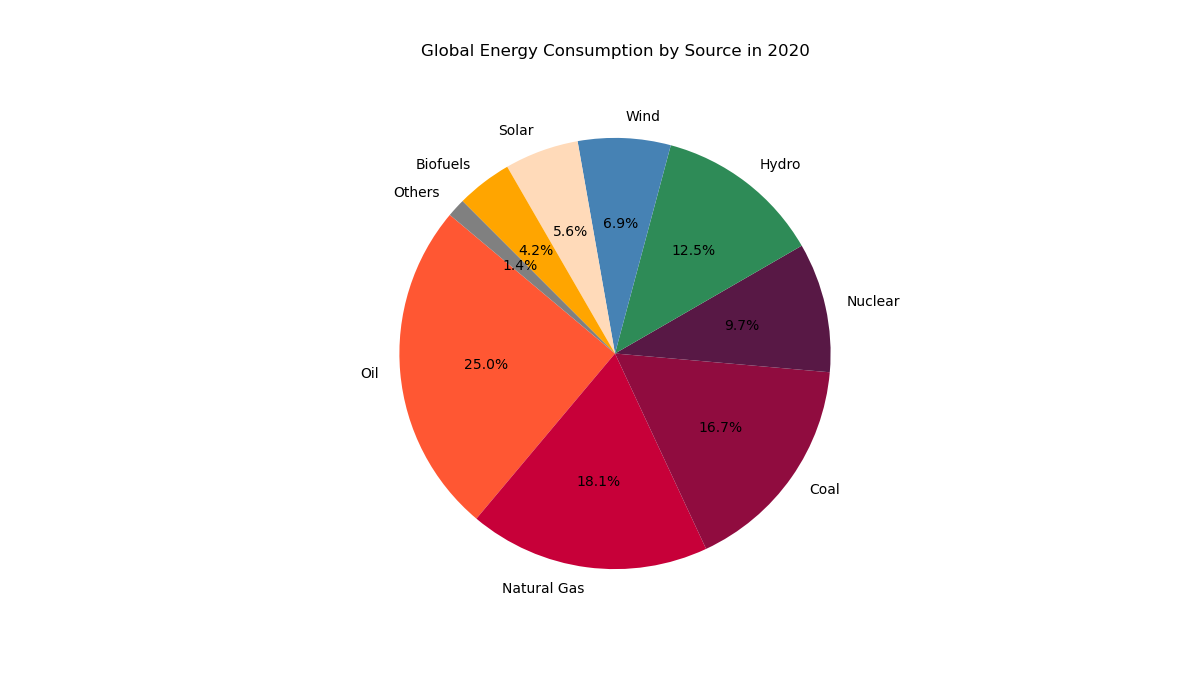

The file beside this chart, header and first rows:
Energy Source, Consumption (Exajoules)
Oil, 180
Natural Gas, 130
Coal, 120
Nuclear, 70
Hydro, 90
Wind, 50
Solar, 40
Biofuels, 30
Others, 10
